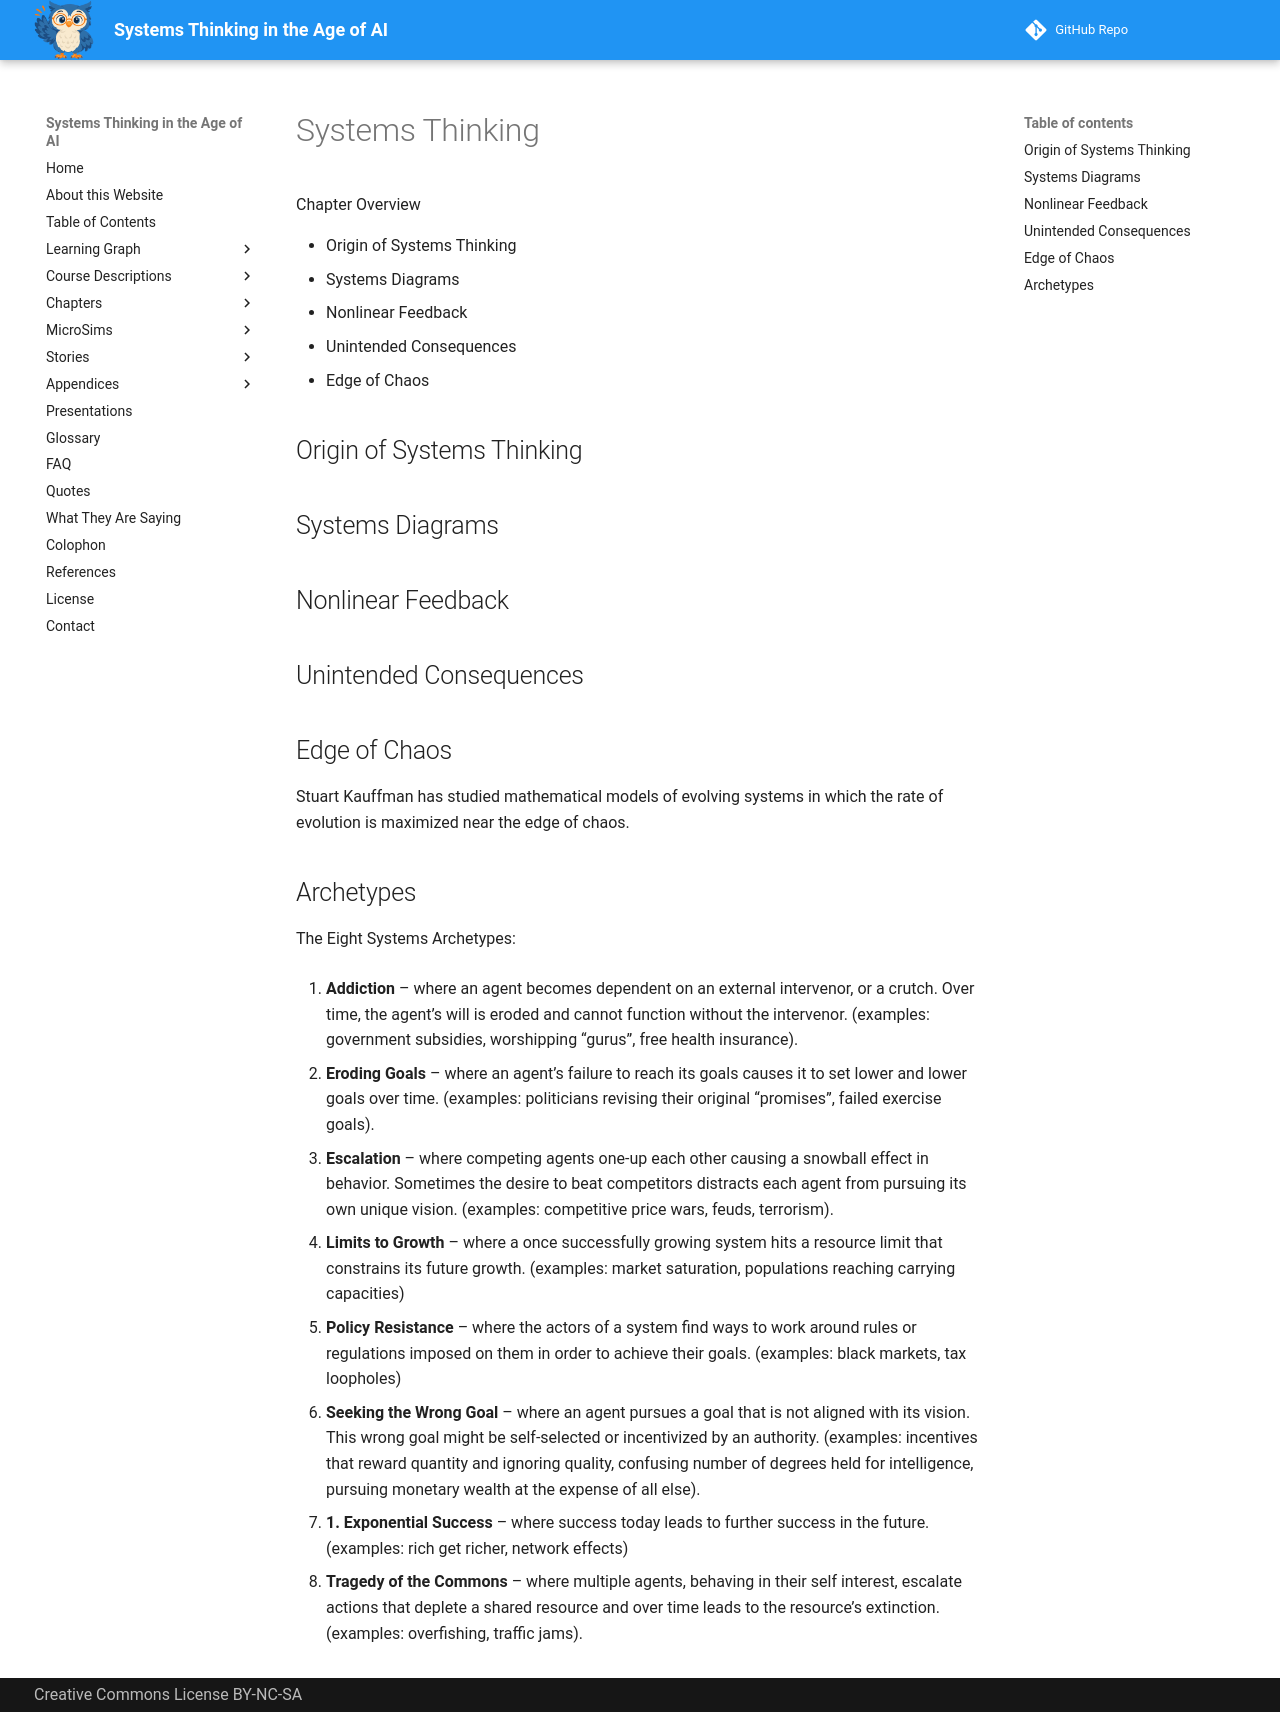

repository: dmccreary/systems-thinking · page: chapters-draft/graph/ch-03-systems/index.html · generator: mkdocs

# Systems Thinking

Chapter Overview

* Origin of Systems Thinking
* Systems Diagrams
* Nonlinear Feedback
* Unintended Consequences
* Edge of Chaos

## Origin of Systems Thinking

## Systems Diagrams

## Nonlinear Feedback

## Unintended Consequences

## Edge of Chaos

Stuart Kauffman has studied mathematical models of evolving systems in which the rate of evolution is maximized near the edge of chaos.

## Archetypes

The Eight Systems Archetypes:

1. **Addiction** – where an agent becomes dependent on an external intervenor, or a crutch. Over time, the agent’s will is eroded and cannot function without the intervenor. (examples: government subsidies, worshipping “gurus”, free health insurance).

1. **Eroding Goals** – where an agent’s failure to reach its goals causes it to set lower and lower goals over time. (examples: politicians revising their original “promises”, failed exercise goals).

1. **Escalation** – where competing agents one-up each other causing a snowball effect in behavior. Sometimes the desire to beat competitors distracts each agent from pursuing its own unique vision. (examples: competitive price wars, feuds, terrorism).

1. **Limits to Growth** – where a once successfully growing system hits a resource limit that constrains its future growth. (examples: market saturation, populations reaching carrying capacities)

1. **Policy Resistance** – where the actors of a system find ways to work around rules or regulations imposed on them in order to achieve their goals. (examples: black markets, tax loopholes)

1. **Seeking the Wrong Goal** – where an agent pursues a goal that is not aligned with its vision. This wrong goal might be self-selected or incentivized by an authority. (examples: incentives that reward quantity and ignoring quality, confusing number of degrees held for intelligence, pursuing monetary wealth at the expense of all else).

1. **1. Exponential Success** – where success today leads to further success in the future. (examples: rich get richer, network effects)

1. **Tragedy of the Commons** – where multiple agents, behaving in their self interest, escalate actions that deplete a shared resource and over time leads to the resource’s extinction. (examples: overfishing, traffic jams).
